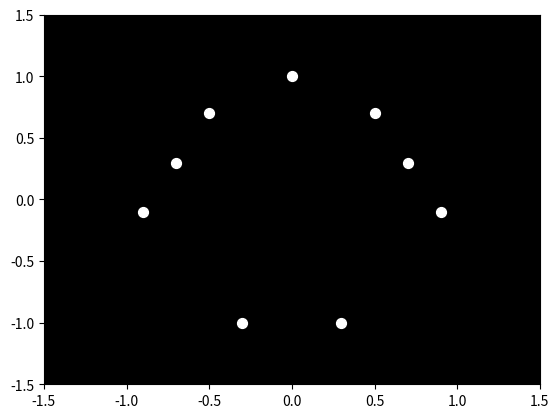

Source code (Python): (Note: this script raises an exception after producing the figure.)

import numpy as np
import matplotlib.pyplot as plt
import matplotlib.animation as animation

# Function to set up the figure and axes
def setup_plot():
    fig, ax = plt.subplots()
    ax.set_xlim(-1.5, 1.5)
    ax.set_ylim(-1.5, 1.5)
    ax.set_facecolor('black')
    return fig, ax

# Define the initial positions of the point lights
def initialize_bow():
    # 15 point lights in a basic configuration for "bowing"
    positions = np.array([
        [0, 1],    # head
        [-0.5, 0.7], [0.5, 0.7],  # shoulders
        [-0.7, 0.3], [0.7, 0.3],   # elbows
        [-0.9, -0.1], [0.9, -0.1],  # wrists
        [-0.3, -1], [0.3, -1],     # feet
    ])
    return positions

# Function to update positions for animation
def update(frame, scat):
    # Adjust the vertical position to simulate bowing
    height_change = np.maximum(-0.05 * frame, -0.5)  # Simulate downward motion
    # Update the y-coordinates based on bowing
    new_positions = initialize_bow() + np.array([[0, height_change]]*15)
    scatter.set_offsets(new_positions)
    return scat,

# Main code
fig, ax = setup_plot()
initial_positions = initialize_bow()
scat = ax.scatter(initial_positions[:, 0], initial_positions[:, 1], color='white', s=50)

# Create and run the animation
ani = animation.FuncAnimation(fig, update, frames=np.arange(0, 30), fargs=(scat,),
                              interval=100, blit=True)

# Show the plot
plt.show()
